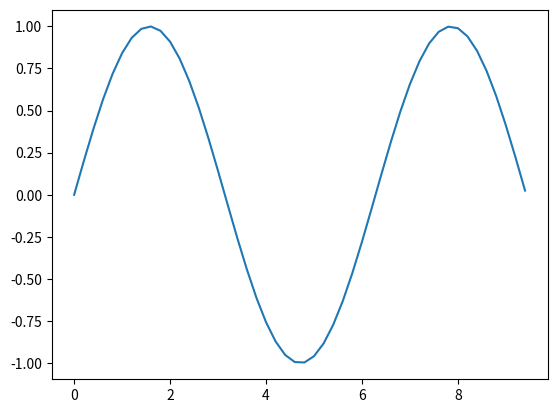

Here is the Python script that generated this plot:
import numpy as np

import matplotlib.pyplot as plt

x = np.arange(0, 3 * np.pi, 0.2)

y = np.sin(x)

print("Plot the points using matplotlob: ")

plt.plot(x, y)
plt.show()